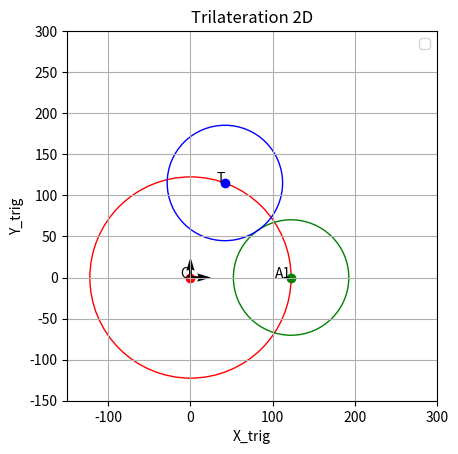

Source code (Python):
import numpy as np
import matplotlib.pyplot as plt
from numpy import cos, sin, sqrt, arcsin, arctan2

np.set_printoptions(precision=2, suppress=True)  # 2 décimales


# ----------------------------------------------------------------
# Définitions des dimensions du robot.
## Angles
theta10 = 20            # Angle entre l'axe x du repère global et l'axe x du bras 1.
theta20 = 20            # Angle entre l'axe x du repère global et l'axe y du bras 2.

beta1 = 125             # Angle d'ouverture du bras 1 (angle entre A1A2 et A1A4)
beta2 = 125             # Angle d'ouverture du bras 2 (angle entre B1B2 et B1B4)
beta = [np.radians(beta1), np.radians(beta2)]


## Distances
O_T     = 122.5         # Longueur entre le centre du repère et l'organe terminal

### Bras 1
O_A1    = 122.5         # Longueur entre le centre du repère et le point A1 (origine du bras 1)
A1_A2   = 73.542        # Longueur entre le point A1 ('origine' du bras) et A2 (première pliure du bras).
A1_A4   = 73.542        # Longueur entre le point A1 et A4 (deuxième pliure du bras).
# A1_A3 a déterminer    # Longueur entre le point A1 et A3 (pliure centrale du bras).
# A1_T  a déterminer    # Longueur entre le point A1 et T (organe terminal).

### Bras 2
O_B1    = 142.5         # Longueur entre le centre du repère et le point B1 (origine du bras 2)
B1_B2   = 85.549        # Longueur entre le point B1 ('origine' du bras) et B2 (première pliure du bras).
B1_B4   = 85.549        # Longueur entre le point B1 et B4 (deuxième pliure du bras).
# B1_B3 a déterminer    # Longueur entre le point B1 et B3 (pliure centrale du bras).
# B1_T  a déterminer    # Longueur entre le point B1 et T (organe terminal).




# --------------------------------------------------------------------------------------------------------------------------------
def Trilateration_2D(center1, radius1, center2, radius2, center3, radius3, tol=1e-2):
  """
  Calcul de la position d'un point dans le repère 2D à partir de trois positions et trois distances.
  
  Paramètres:
  center1 (numpy array, shape (2,)): Coordonnées du centre du premier cercle.
  radius1 (float): Rayon du premier cercle.
  center2 (numpy array, shape (2,)): Coordonnées du centre du second cercle.
  radius2 (float): Rayon du second cercle.
  center3 (numpy array, shape (2,)): Coordonnées du centre du troisième cercle.
  radius3 (float): Rayon du troisième cercle.

  Retourne:
  point (numpy array, shape (2,)): Coordonnées du point trouvé.
  """
  # ----------------------------------------------------------------
  def circle_intersection(c1, r1, c2, r2):
    d = np.linalg.norm(c2 - c1)
    if d > r1 + r2 or d < abs(r1 - r2):
      return None  # No intersection

    a = (r1**2 - r2**2 + d**2) / (2 * d)
    h = sqrt(r1**2 - a**2)
    p2 = c1 + a * (c2 - c1) / d
    intersection1 = p2 + h * np.array([-(c2[1] - c1[1]), c2[0] - c1[0]]) / d
    intersection2 = p2 - h * np.array([-(c2[1] - c1[1]), c2[0] - c1[0]]) / d
    return intersection1, intersection2
  # ----------------------------------------------------------------

  inter1 = circle_intersection(center1, radius1, center2, radius2)
  inter2 = circle_intersection(center2, radius2, center3, radius3)
  inter3 = circle_intersection(center1, radius1, center3, radius3)

  if None in [inter1, inter2, inter3]:
    raise ValueError("Pas d'intersection commune entre les cercles")

  for point in inter1:
    if np.any(np.all(np.isclose(point, inter2, atol=tol), axis=1)) and np.any(np.all(np.isclose(point, inter3, atol=tol), axis=1)):
      return point
  
  # return None  # Pas d'intersection trouvée



# Exemple d'utilisation
beta[0] = np.radians(79.2)
theta1 = np.radians(90 - 20)

center1 = np.array([0, 0])      # Origine du repère
center2 = np.array([O_A1, 0])   # A1
center3 = np.array([O_T * cos(theta1), O_T * sin(theta1)])    # T

A1_A3 =   np.linalg.norm(center3 - center2) / 2

radius1 = O_A1
radius2 = A1_A3
radius3 = A1_A3

point = Trilateration_2D(center1, radius1, center2, radius2, center3, radius3)

# Affichage des cercles et du point d'intersection
fig, ax = plt.subplots()
circle1 = plt.Circle(center1, radius1, color='r', fill=False)
circle2 = plt.Circle(center2, radius2, color='g', fill=False)
circle3 = plt.Circle(center3, radius3, color='b', fill=False)

ax.add_artist(circle1)
ax.add_artist(circle2)
ax.add_artist(circle3)

# ax.plot(point[0], point[1], 'ko', label='A3: {:.2f}, {:.2f}'.format(*point))

ax.scatter(*center1, color='r')
ax.text(*center1, 'O', ha='right')
ax.scatter(*center2, color='g')
ax.text(*center2, 'A1', ha='right')
ax.scatter(*center3, color='b')
ax.text(*center3, 'T', ha='right')

# Affiche le repère
ax.quiver(0, 0, 50, 0, color='k', scale=2, scale_units='xy', angles='xy')
ax.quiver(0, 0, 0, 50, color='k', scale=2, scale_units='xy', angles='xy')


ax.set_xlim([-150, 300])
ax.set_ylim([-150, 300])

ax.set_aspect('equal', adjustable='box')
ax.legend()
plt.xlabel('X_trig')
plt.ylabel('Y_trig')
plt.title('Trilateration 2D')
plt.grid(True)
plt.show()

# ----------------------------------------
# Fonction pour trouver la position de A3
"""
def find_A3(T_global):
  # Calcul de la coordonnée de A1 dans le repère global
  A1_global = np.array([O_A1 * cos(theta10), 0, O_A1 * sin(theta10)])

  # Repère trig 
  x_trig = A1_global / np.linalg.norm(A1_global)
  T_cross_x = np.cross(T_global.flatten(), x_trig.flatten())
  z_trig = T_cross_x / np.linalg.norm(T_cross_x)
  y_trig = np.cross(z_trig, x_trig)

  Vx = T_global.T @ x_trig
  Vy = T_global.T @ y_trig

  O_trig = np.array([0, 0])
  A1_trig = np.array([O_A1, 0])
  T_trig = np.array([Vx, Vy])

  # Trilateration 2D
  A1_A3 = sqrt(A1_A2**2 + A1_A2**2 - 2*(A1_A2**2)*cos(beta[0]))

  A3 = Trilateration_2D(O_trig, O_A1, A1_trig, A1_A3, T_trig, A1_A3)
  
  return A3
"""
